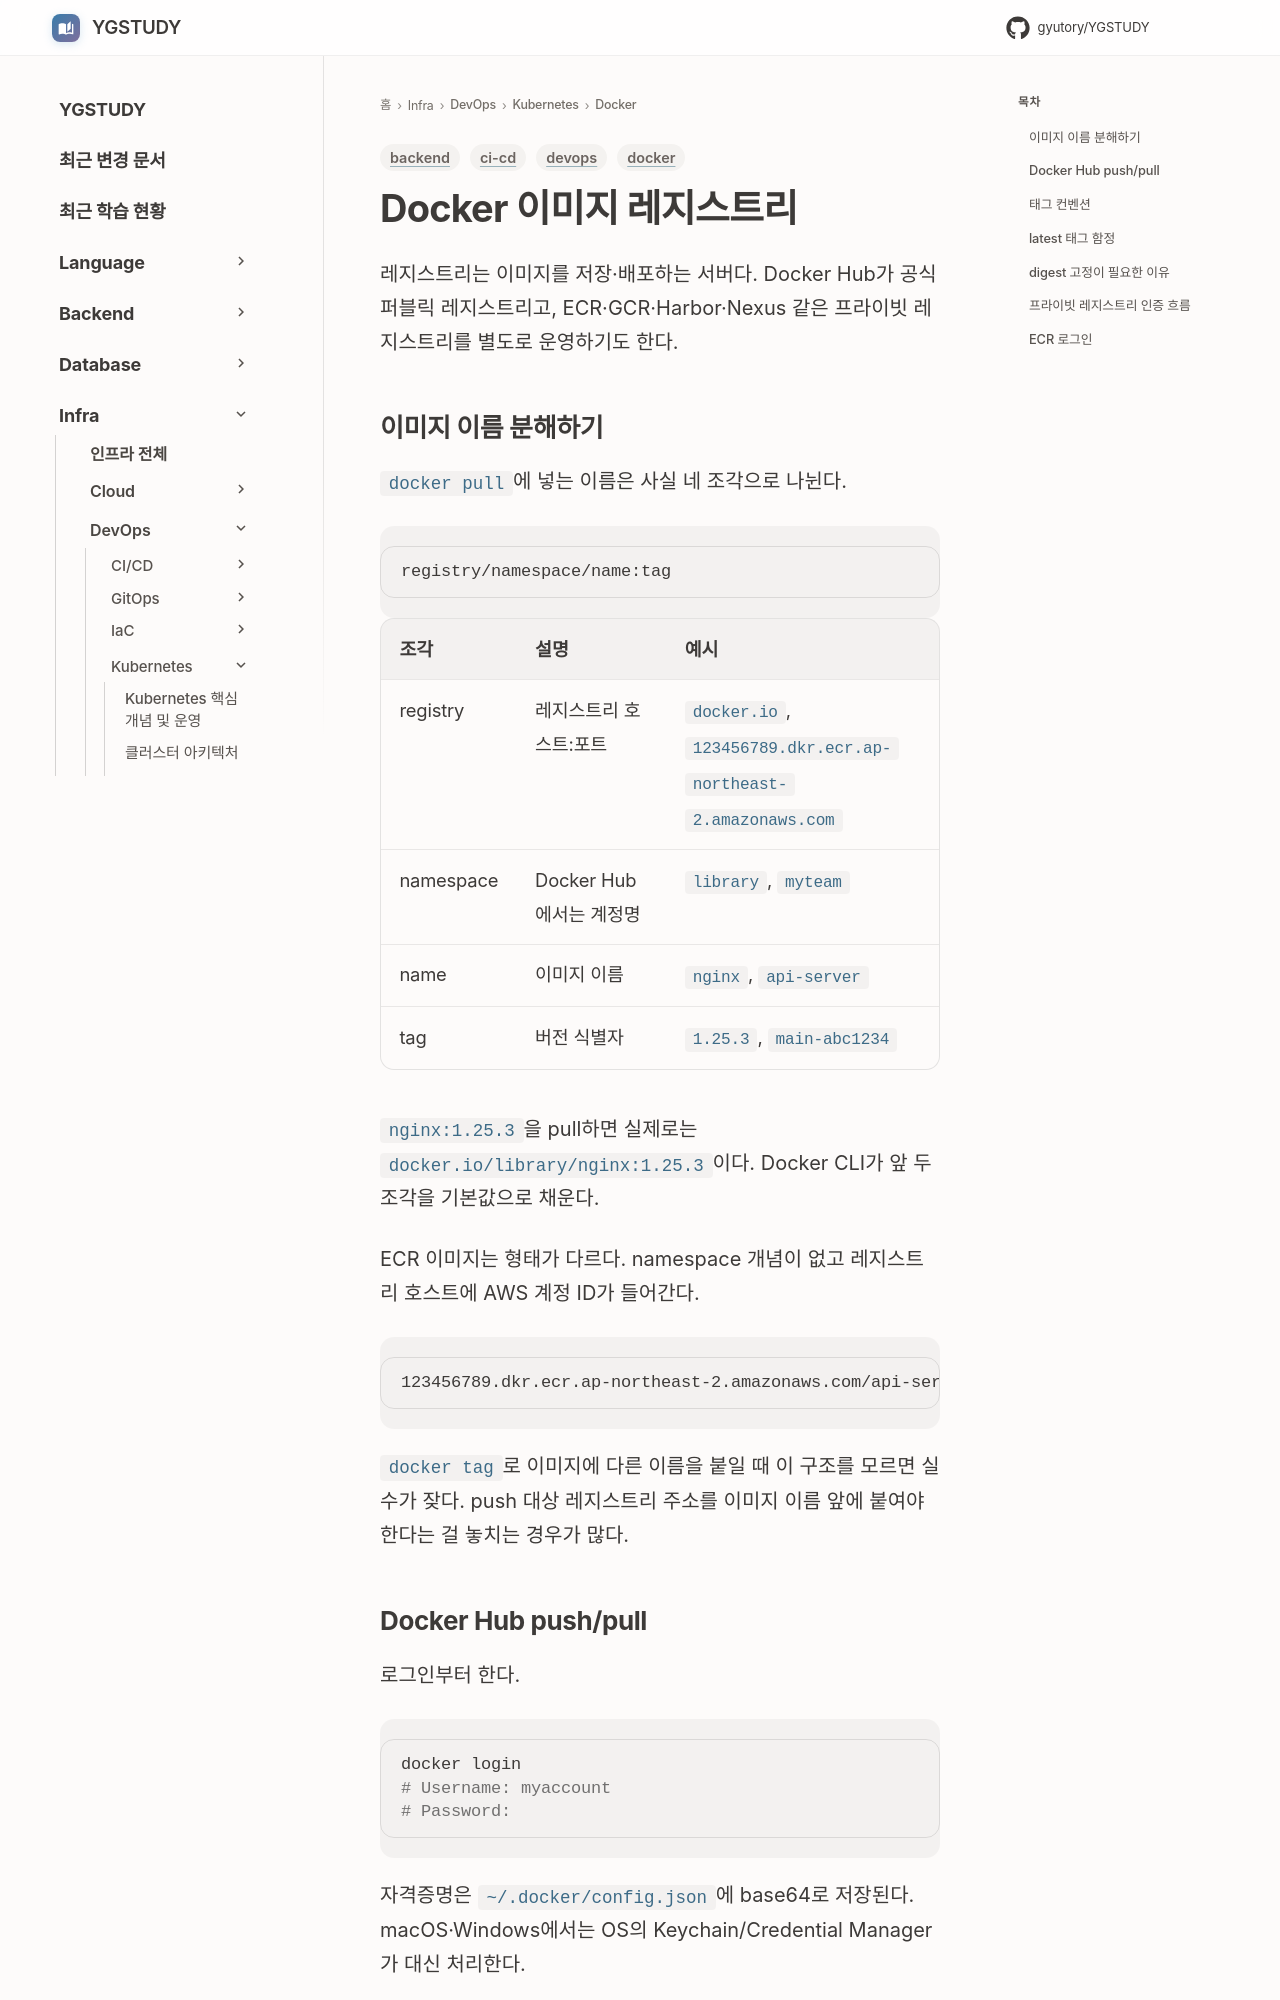

repository: GYUTORY/YGSTUDY · page: DevOps/Kubernetes/Docker/Docker_Image_Registry/index.html · generator: mkdocs

---
title: Docker 이미지 레지스트리
tags:
  - docker
  - devops
  - backend
  - ci-cd
updated: 2026-09-28
---

# Docker 이미지 레지스트리

레지스트리는 이미지를 저장·배포하는 서버다. Docker Hub가 공식 퍼블릭 레지스트리고, ECR·GCR·Harbor·Nexus 같은 프라이빗 레지스트리를 별도로 운영하기도 한다.

## 이미지 이름 분해하기

`docker pull`에 넣는 이름은 사실 네 조각으로 나뉜다.

```
registry/namespace/name:tag
```

| 조각 | 설명 | 예시 |
|---|---|---|
| registry | 레지스트리 호스트:포트 | `docker.io`, `123456789.dkr.ecr.ap-northeast-2.amazonaws.com` |
| namespace | Docker Hub에서는 계정명 | `library`, `myteam` |
| name | 이미지 이름 | `nginx`, `api-server` |
| tag | 버전 식별자 | `1.25.3`, `main-abc1234` |

`nginx:1.25.3`을 pull하면 실제로는 `docker.io/library/nginx:1.25.3`이다. Docker CLI가 앞 두 조각을 기본값으로 채운다.

ECR 이미지는 형태가 다르다. namespace 개념이 없고 레지스트리 호스트에 AWS 계정 ID가 들어간다.

```
123456789.dkr.ecr.ap-northeast-2.amazonaws.com/api-server:1.2.0
```

`docker tag`로 이미지에 다른 이름을 붙일 때 이 구조를 모르면 실수가 잦다. push 대상 레지스트리 주소를 이미지 이름 앞에 붙여야 한다는 걸 놓치는 경우가 많다.
